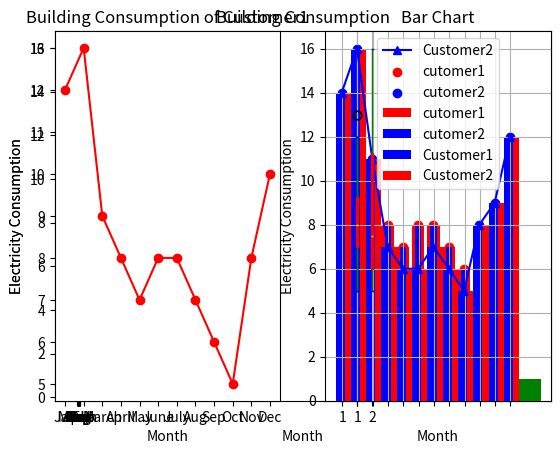

Generate this figure with matplotlib:
"""
Visualization with Matplotlib

"""

import numpy as np
import pandas as pd

import matplotlib.pyplot as plt

Year = [2010,2011,2012,2013,2014,2015,2016,2017,2018,2019,2020]

Temp_I = [0.72,0.61,0.65,0.68,0.75,0.90,1.02,0.93,0.85,0.99,1.02]

plt.plot(Year,Temp_I)
plt.xlabel('Year')
plt.ylabel('Temp_Index')
plt.title('Global Warming',{'fontsize':12,'horizontalalignment':'center'})
plt.show()


Month = ['Jan', 'Feb', 'March', 'April', 'May', 'June', 'July', 'Aug', 'Sep', 'Oct', 'Nov', 'Dec'] 

Customer1 = [12,13,9,8,7,8,8,7,6,5,8,10]

Customer2 = [14,16,11,7,6,6,7,6,5,8,9,12]


plt.plot(Month,Customer1)
plt.plot(Month,Customer2)
plt.show()


plt.plot(Month,Customer1,color = 'red', label = 'Customer1', marker = 'o')
plt.plot(Month,Customer2,color = 'blue', label = 'Customer2', marker = '^')
plt.xlabel('Month')
plt.ylabel('Electricity Consumption')
plt.title('Building Consumption')
plt.legend(loc='upper right')
plt.show()

plt.subplot(1,2,1)
plt.plot(Month,Customer1,color = 'red', label = 'Customer1', marker = 'o')
plt.xlabel('Month')
plt.ylabel('Electricity Consumption')
plt.title('Building Consumption of Customer1')
plt.show()

plt.subplot(1,2,2)
plt.plot(Month,Customer2,color = 'blue', label = 'Customer2', marker = '^')
plt.xlabel('Month')
plt.title('Building Consumption of Customer2')
plt.show()


plt.scatter(Month,Customer1,color = 'red',label = 'cutomer1')
plt.scatter(Month,Customer2,color = 'blue',label = 'cutomer2')
plt.xlabel('Month')
plt.ylabel('Electricity Consumption')
plt.title('Scatter Plot of Building Consumption')
plt.grid()
plt.legend()
plt.show()



plt.hist(Customer1, bins = 10, color = 'green')
plt.ylabel('Elec Consumption')
plt.title('Histogram')
plt.show()

plt.bar(Month,Customer1, width = 0.8, color='b')
plt.show()


plt.bar(Month,Customer1,color = 'red',label = 'cutomer1')
plt.bar(Month,Customer2,color = 'blue',label = 'cutomer2')
plt.xlabel('Month')
plt.ylabel('Electricity Consumption')
plt.title('Bar Chart')
plt.legend()
plt.show()

bar_width = 0.4

Month_b = np.arange(12)

plt.bar(Month_b,Customer1, bar_width, color = 'blue', label = 'Customer1')

plt.bar(Month_b+bar_width, Customer2, bar_width, color= 'red', label = 'Customer2')

plt.xlabel('Month')
plt.ylabel('Electricity Consumption')
plt.title('Bar Chart')
plt.xticks(Month_b + (bar_width)/12, ('Jan', 'Feb', 'March', 'April', 'May', 'June', 'July', 'Aug', 'Sep', 'Oct', 'Nov', 'Dec'))

plt.legend()
plt.show()


plt.xticks(Month_b + (bar_width)/12, ('Jan', 'Feb', 'March', 'April', 'May', 'June', 'July', 'Aug', 'Sep', 'Oct', 'Nov', 'Dec'))

plt.boxplot(Customer1, notch = False, vert = True)

plt.boxplot([Customer1,Customer2], patch_artist=True,
            boxprops = dict(facecolor = 'red',color = 'red'),
            whiskerprops= dict(color = 'green'),
            capprops= dict(color = 'blue'),
            medianprops = dict(color = 'yellow'))

plt.show()







